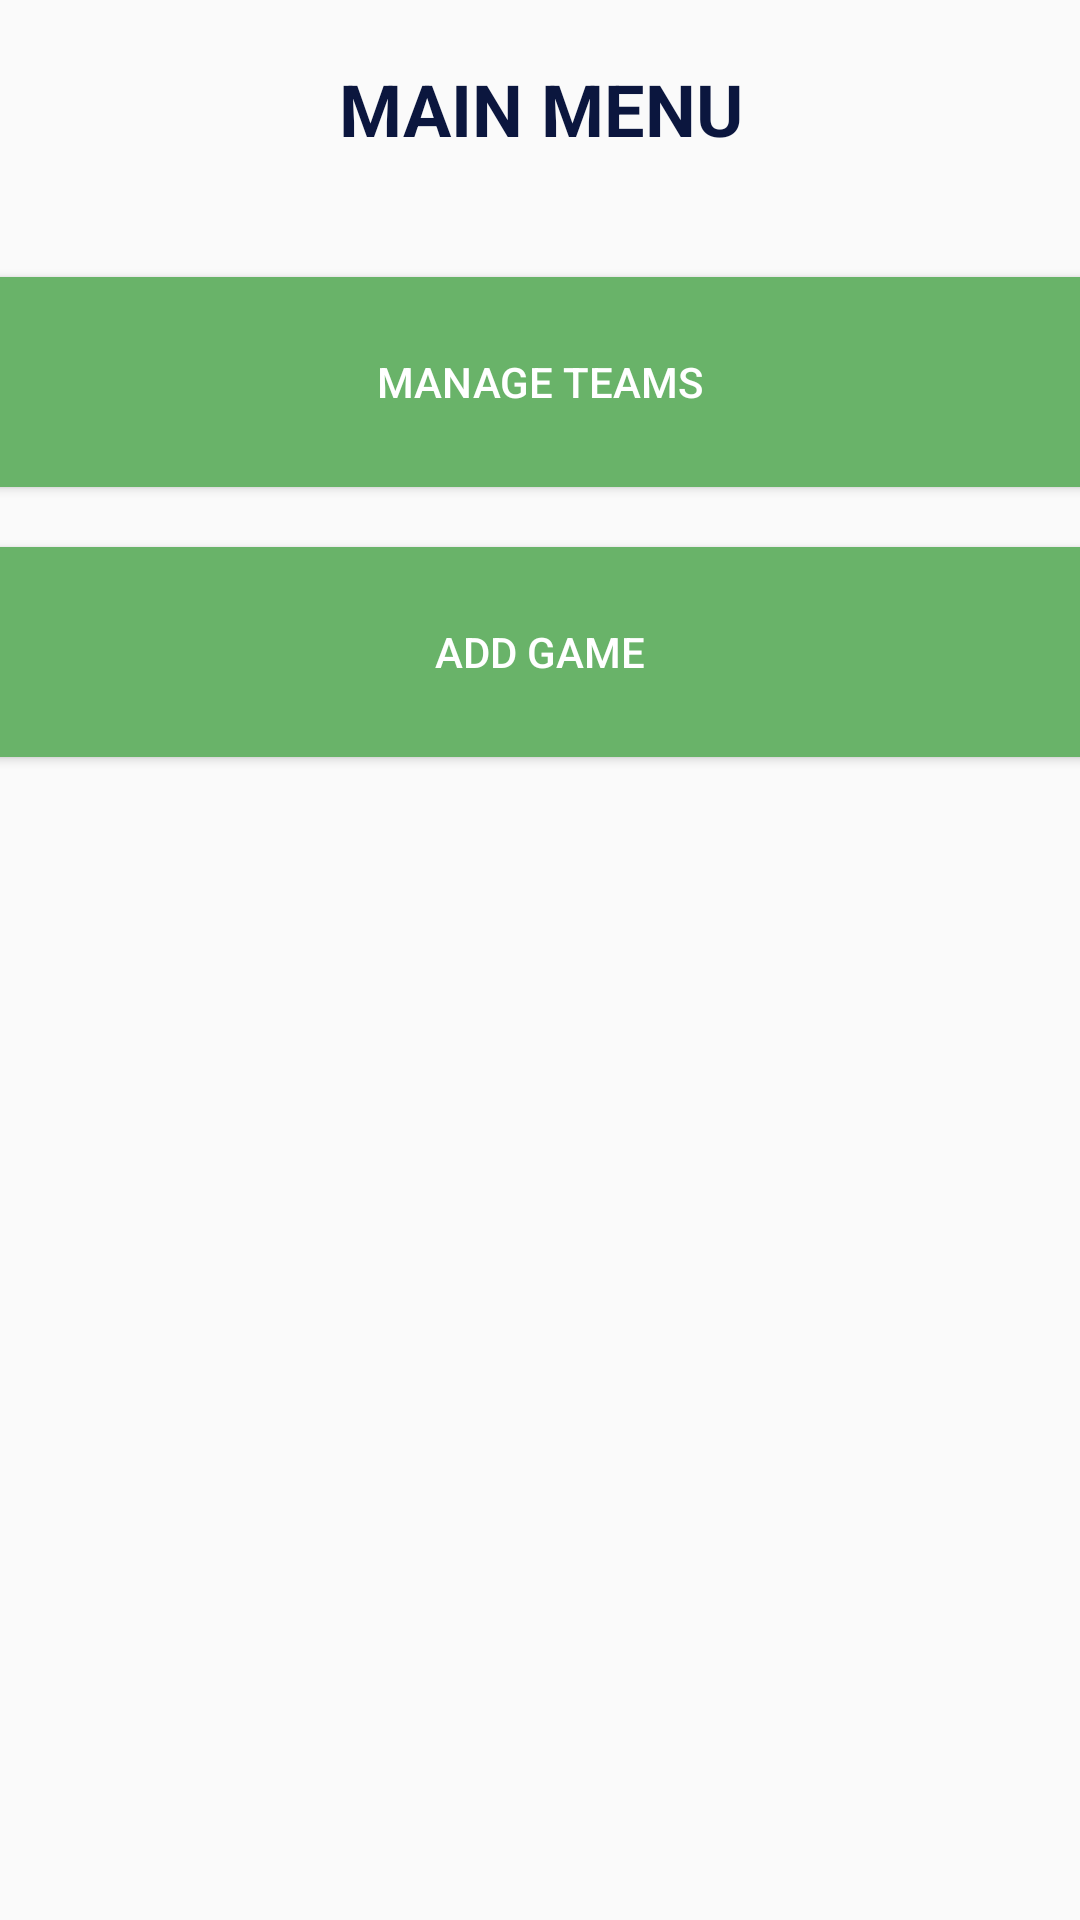

Android layout source for this screen:
<!-- AndroidManifest.xml: application theme AppTheme -->
<!-- res/layout/activity_main.xml -->
<?xml version="1.0" encoding="utf-8"?>
<LinearLayout xmlns:android="http://schemas.android.com/apk/res/android"
    xmlns:tools="http://schemas.android.com/tools"
    android:layout_width="match_parent"
    android:layout_height="match_parent"
    android:orientation="vertical"
    tools:context=".MainActivity">

    <TextView
        android:id="@+id/Title"
        android:layout_width="match_parent"
        android:layout_height="wrap_content"
        android:text="@string/main_menu_title"
        android:textSize="24sp"
        android:textColor="#0b163e"
        android:gravity="center"
        android:paddingTop="20dp"
        android:paddingBottom="20dp"
        android:textStyle="bold" />

    <Button
        android:id="@+id/BtnTeamsList"
        style="@style/ButtonStyle"
        android:layout_width="380dp"
        android:layout_height="70dp"
        android:layout_gravity="center_horizontal"
        android:layout_marginTop="20dp"
        android:text="@string/teams_list" />

    <Button
        android:id="@+id/BtnAddGame"
        style="@style/ButtonStyle"
        android:layout_width="380dp"
        android:layout_height="70dp"
        android:layout_gravity="center_horizontal"
        android:layout_marginTop="20dp"
        android:text="@string/add_game" />

</LinearLayout>
<!-- resources referenced by this layout -->
<resources>
  <string name="add_game">Add Game</string>
  <string name="main_menu_title">MAIN MENU</string>
  <string name="teams_list">Manage Teams</string>
  <style name="ButtonStyle" parent="Widget.AppCompat.Button">
          <item name="android:textColor">@android:color/white</item>
          <item name="android:background">@drawable/button_background</item>
      </style>
  <style name="AppTheme" parent="Theme.AppCompat.Light.DarkActionBar">
          
          <item name="colorPrimary">@color/colorPrimary</item>
          <item name="colorPrimaryDark">@color/colorPrimaryDark</item>
          <item name="colorAccent">@color/colorAccent</item>
      </style>
  <!-- drawable button_background (drawable) -->
  <?xml version="1.0" encoding="utf-8"?>
  <shape xmlns:android="http://schemas.android.com/apk/res/android" android:shape="rectangle">
      <solid android:color="@color/button_color"/>
      <corners android:radius="8dp"/>
  </shape>
  <color name="colorPrimary">#69B369</color>
  <color name="colorPrimaryDark">#0b163e</color>
  <color name="colorAccent">#D81B60</color>
  <color name="button_color">#69B369</color>
</resources>
